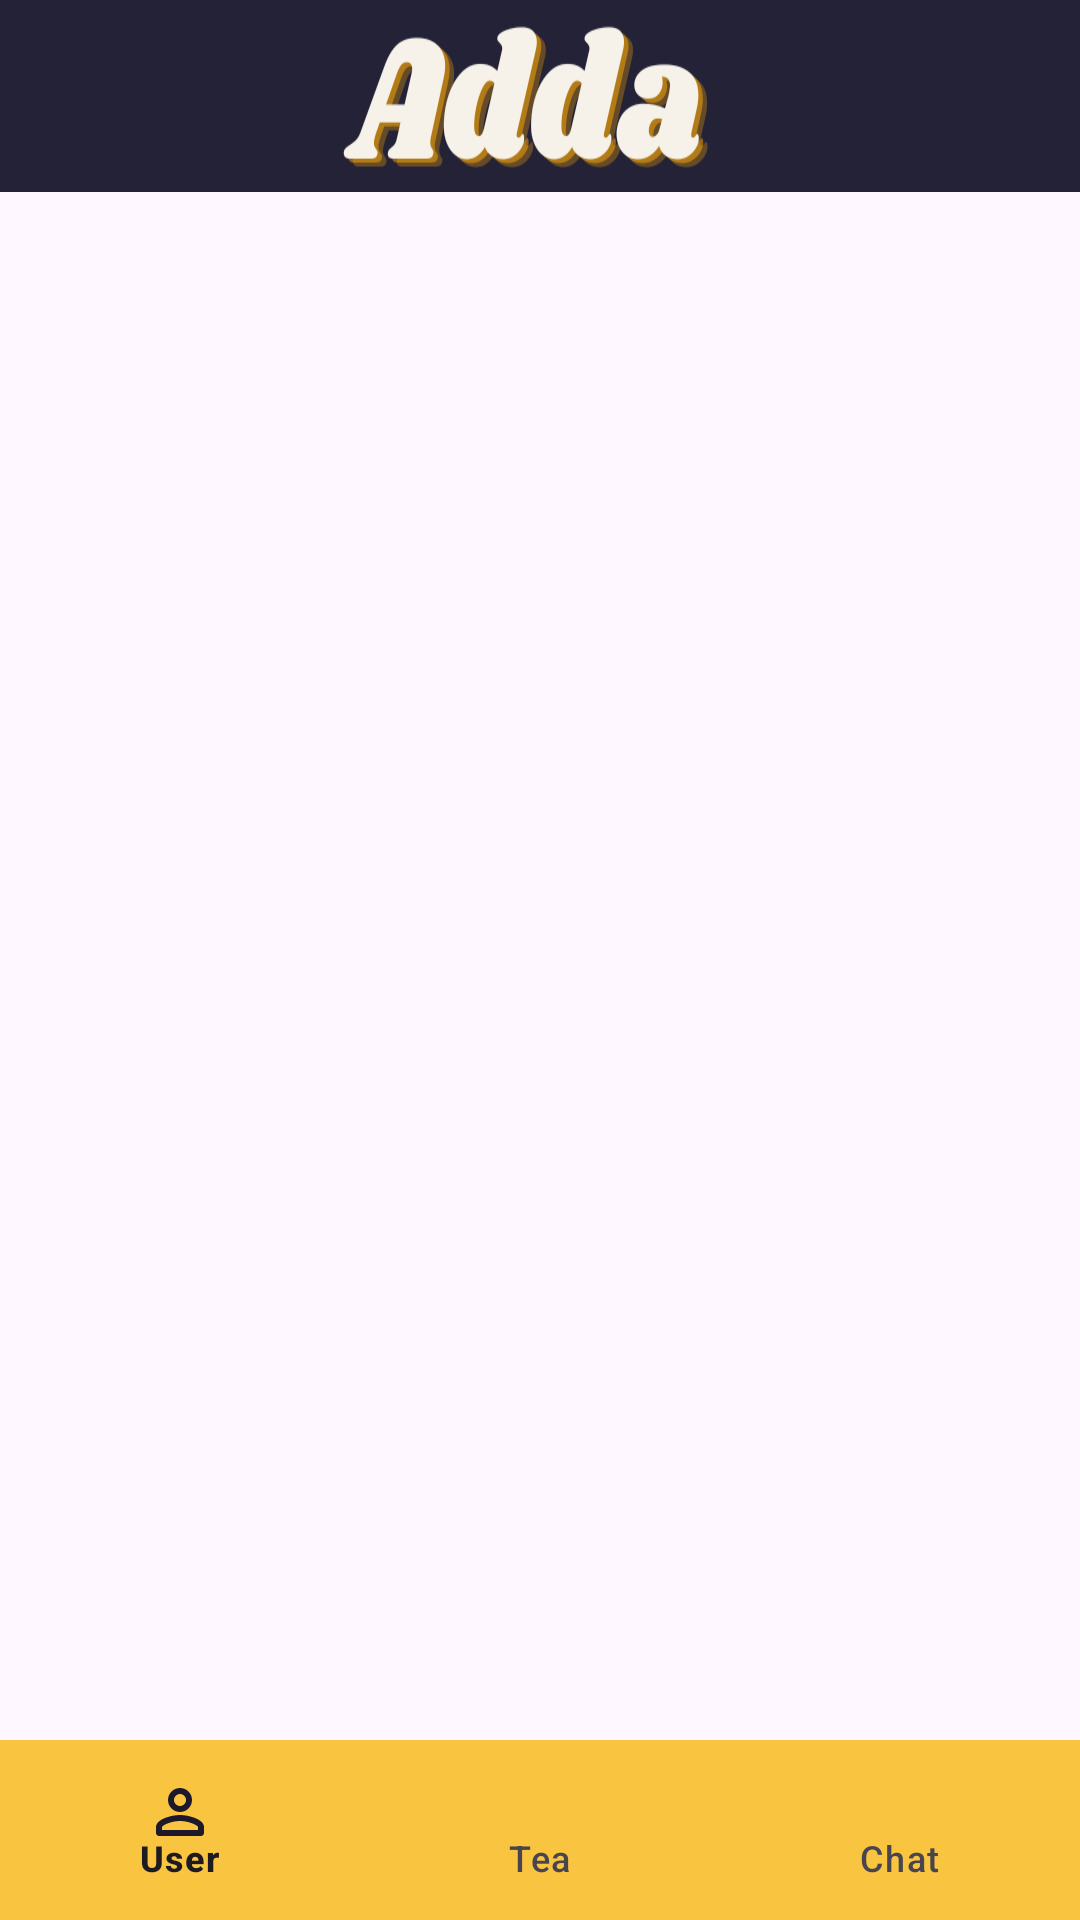

The Android layout XML behind this screen, and the referenced resources:
<!-- AndroidManifest.xml: application theme Theme.Adda -->
<!-- res/layout/activity_main.xml -->
<?xml version="1.0" encoding="utf-8"?>
<layout xmlns:tools="http://schemas.android.com/tools"
    xmlns:android="http://schemas.android.com/apk/res/android"
    xmlns:app="http://schemas.android.com/apk/res-auto">
    <androidx.constraintlayout.widget.ConstraintLayout
        android:layout_width="match_parent"
        android:layout_height="match_parent"
        tools:context=".ui.activity.MainActivity">

        <com.google.android.material.appbar.AppBarLayout
            android:id="@+id/toolbar"
            android:layout_width="match_parent"
            android:layout_height="wrap_content"
            android:elevation="0dp"
            android:fitsSystemWindows="true"
            android:visibility="visible"
            app:layout_constraintEnd_toEndOf="parent"
            app:layout_constraintStart_toStartOf="parent"
            app:layout_constraintTop_toTopOf="parent"
            tools:targetApi="21">
            
            <androidx.appcompat.widget.Toolbar
                android:id="@+id/toolbarBlue"
                android:layout_width="match_parent"
                android:layout_height="?attr/actionBarSize"
                android:background="@drawable/toolbar"
                android:elevation="0dp"
                app:titleTextColor="@color/white" />
        </com.google.android.material.appbar.AppBarLayout>

        <FrameLayout
            android:id="@+id/nav_host_fragment"
            android:layout_width="match_parent"
            android:layout_height="0dp"
            app:layout_behavior="@string/appbar_scrolling_view_behavior"
            app:layout_constraintBottom_toTopOf="@+id/bottom_navigation"
            app:layout_constraintEnd_toEndOf="parent"
            app:layout_constraintStart_toStartOf="parent"
            app:layout_constraintTop_toBottomOf="@+id/toolbar" />


        <com.google.android.material.bottomnavigation.BottomNavigationView
            android:id="@+id/bottom_navigation"
            android:layout_width="match_parent"
            android:layout_height="60dp"
            android:layout_gravity="bottom|end"
            android:visibility="visible"
            app:elevation="14dp"
            android:background="@color/color_primary"
            app:layout_constraintBottom_toBottomOf="parent"
            app:menu="@menu/bottom_nav_menu" />

    </androidx.constraintlayout.widget.ConstraintLayout>
</layout>
<!-- resources referenced by this layout -->
<resources>
  <color name="color_primary">#F9C541</color>
  <color name="white">#FFFFFFFF</color>
  <!-- drawable toolbar: png bitmap (drawable, 20115 bytes) -->
  <style name="Theme.Adda" parent="Base.Theme.Adda" />
  <style name="Base.Theme.Adda" parent="Theme.Material3.Light.NoActionBar">
          <item name="colorPrimary">@color/color_primary</item>
          <item name="colorPrimaryVariant">@color/color_primary</item>
          <item name="colorOnPrimary">@color/white</item>
          
          <item name="colorSecondary">@color/color_secondary</item>
          <item name="colorSecondaryVariant">@color/color_secondary</item>
          <item name="colorOnSecondary">@color/white</item>
          
          <item name="android:statusBarColor" tools:targetApi="l">?attr/colorPrimaryVariant</item>
      </style>
  <color name="color_secondary">#FFE5A4</color>
</resources>
